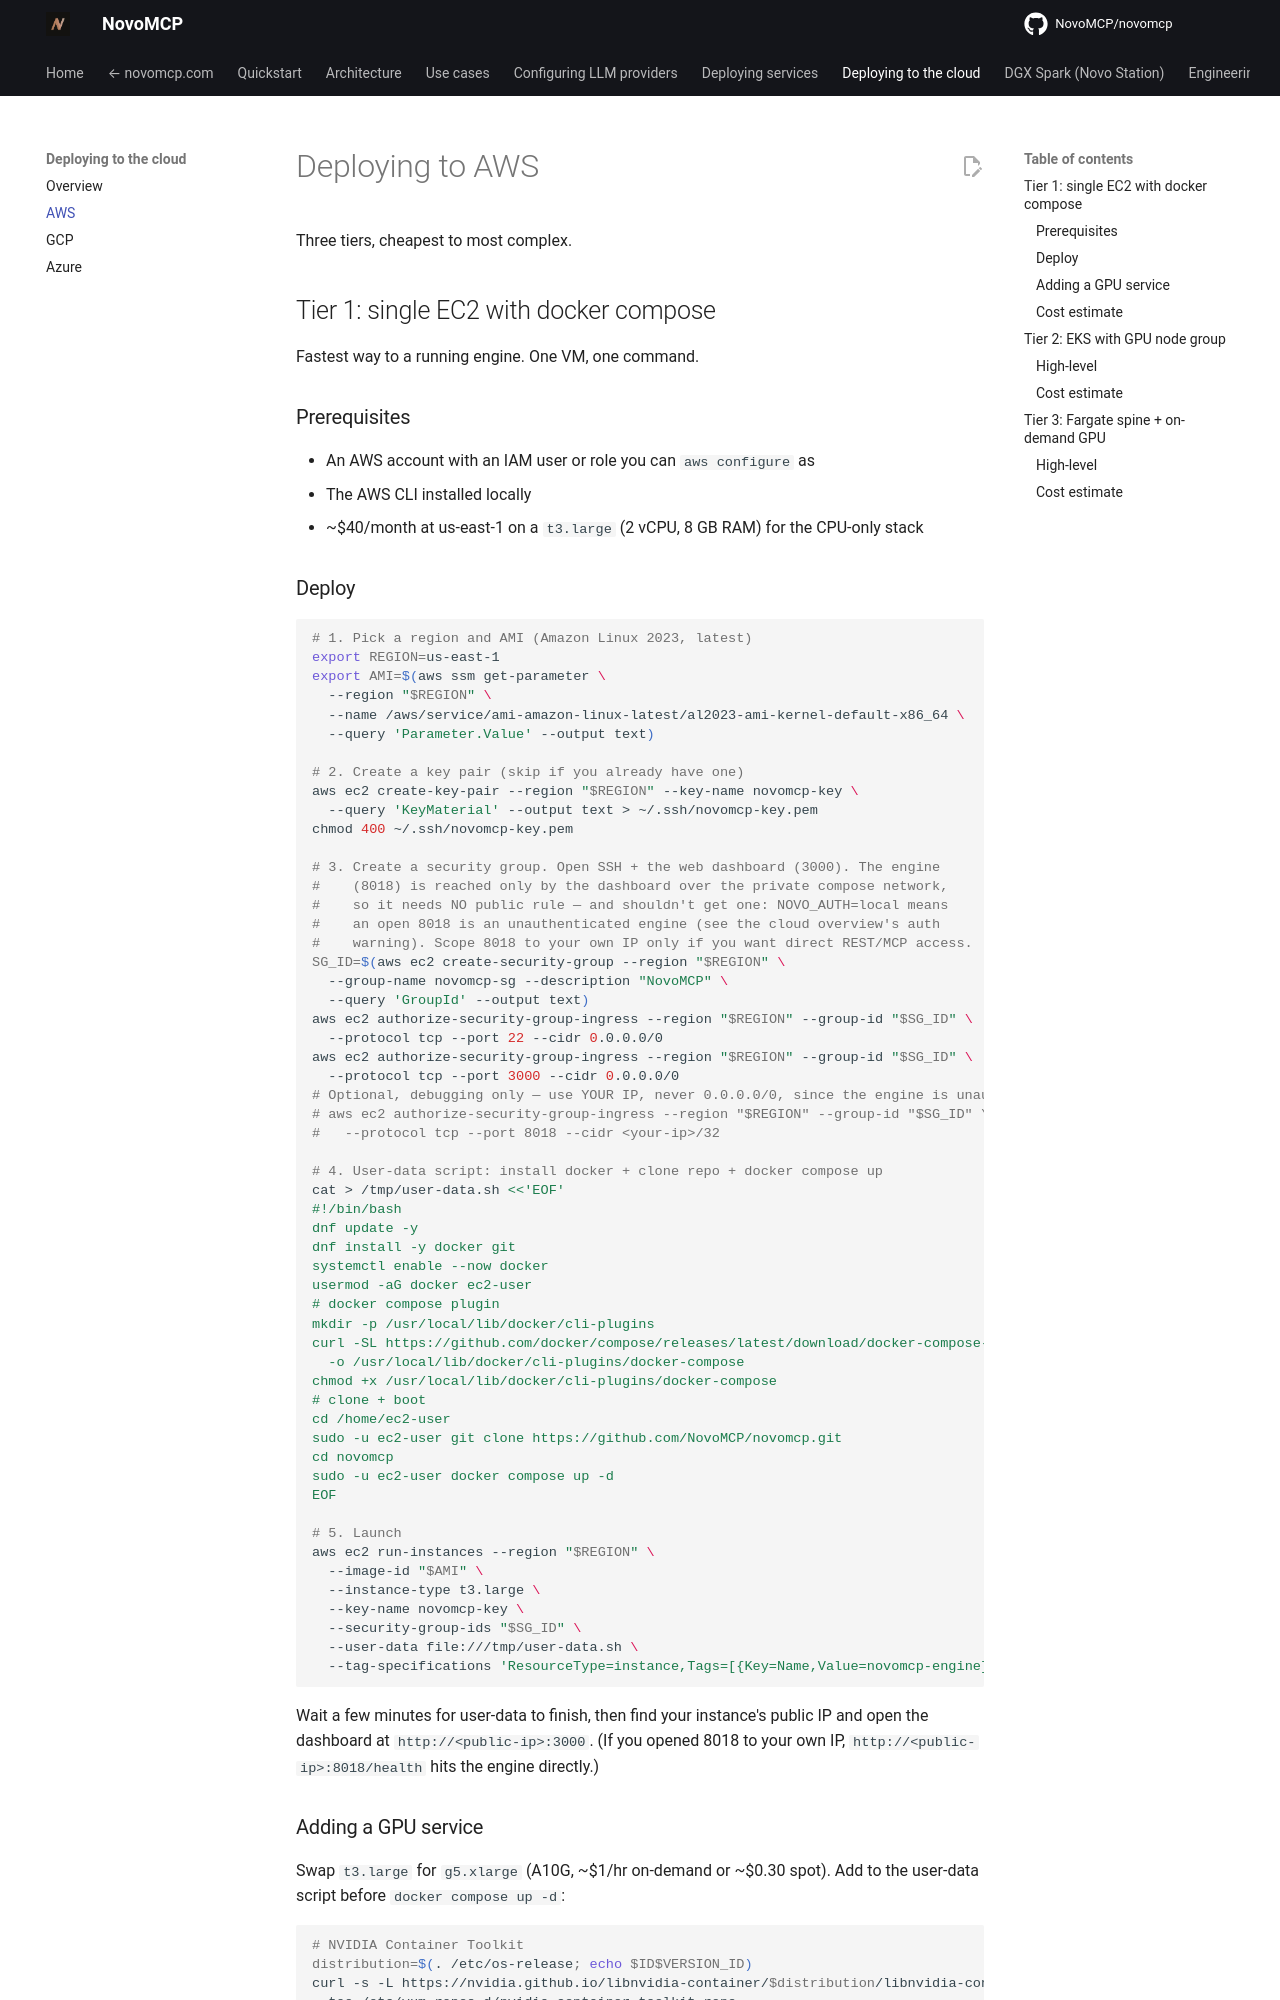

repository: NovoMCP/novomcp · page: deploying-to-cloud/aws/index.html · generator: mkdocs

# Deploying to AWS

Three tiers, cheapest to most complex.

## Tier 1: single EC2 with docker compose

Fastest way to a running engine. One VM, one command.

### Prerequisites

- An AWS account with an IAM user or role you can `aws configure` as
- The AWS CLI installed locally
- ~$40/month at us-east-1 on a `t3.large` (2 vCPU, 8 GB RAM) for the CPU-only stack

### Deploy

```bash
# 1. Pick a region and AMI (Amazon Linux 2023, latest)
export REGION=us-east-1
export AMI=$(aws ssm get-parameter \
  --region "$REGION" \
  --name /aws/service/ami-amazon-linux-latest/al2023-ami-kernel-default-x86_64 \
  --query 'Parameter.Value' --output text)

# 2. Create a key pair (skip if you already have one)
aws ec2 create-key-pair --region "$REGION" --key-name novomcp-key \
  --query 'KeyMaterial' --output text > ~/.ssh/novomcp-key.pem
chmod 400 ~/.ssh/novomcp-key.pem

# 3. Create a security group. Open SSH + the web dashboard (3000). The engine
#    (8018) is reached only by the dashboard over the private compose network,
#    so it needs NO public rule — and shouldn't get one: NOVO_AUTH=local means
#    an open 8018 is an unauthenticated engine (see the cloud overview's auth
#    warning). Scope 8018 to your own IP only if you want direct REST/MCP access.
SG_ID=$(aws ec2 create-security-group --region "$REGION" \
  --group-name novomcp-sg --description "NovoMCP" \
  --query 'GroupId' --output text)
aws ec2 authorize-security-group-ingress --region "$REGION" --group-id "$SG_ID" \
  --protocol tcp --port 22 --cidr 0.0.0.0/0
aws ec2 authorize-security-group-ingress --region "$REGION" --group-id "$SG_ID" \
  --protocol tcp --port 3000 --cidr 0.0.0.0/0
# Optional, debugging only — use YOUR IP, never 0.0.0.0/0, since the engine is unauthenticated:
# aws ec2 authorize-security-group-ingress --region "$REGION" --group-id "$SG_ID" \
#   --protocol tcp --port 8018 --cidr <your-ip>/32

# 4. User-data script: install docker + clone repo + docker compose up
cat > /tmp/user-data.sh <<'EOF'
#!/bin/bash
dnf update -y
dnf install -y docker git
systemctl enable --now docker
usermod -aG docker ec2-user
# docker compose plugin
mkdir -p /usr/local/lib/docker/cli-plugins
curl -SL https://github.com/docker/compose/releases/latest/download/docker-compose-linux-x86_64 \
  -o /usr/local/lib/docker/cli-plugins/docker-compose
chmod +x /usr/local/lib/docker/cli-plugins/docker-compose
# clone + boot
cd /home/ec2-user
sudo -u ec2-user git clone https://github.com/NovoMCP/novomcp.git
cd novomcp
sudo -u ec2-user docker compose up -d
EOF

# 5. Launch
aws ec2 run-instances --region "$REGION" \
  --image-id "$AMI" \
  --instance-type t3.large \
  --key-name novomcp-key \
  --security-group-ids "$SG_ID" \
  --user-data file:///tmp/user-data.sh \
  --tag-specifications 'ResourceType=instance,Tags=[{Key=Name,Value=novomcp-engine}]'
```

Wait a few minutes for user-data to finish, then find your instance's public IP and open the dashboard at `http://<public-ip>:3000`. (If you opened 8018 to your own IP, `http://<public-ip>:8018/health` hits the engine directly.)
